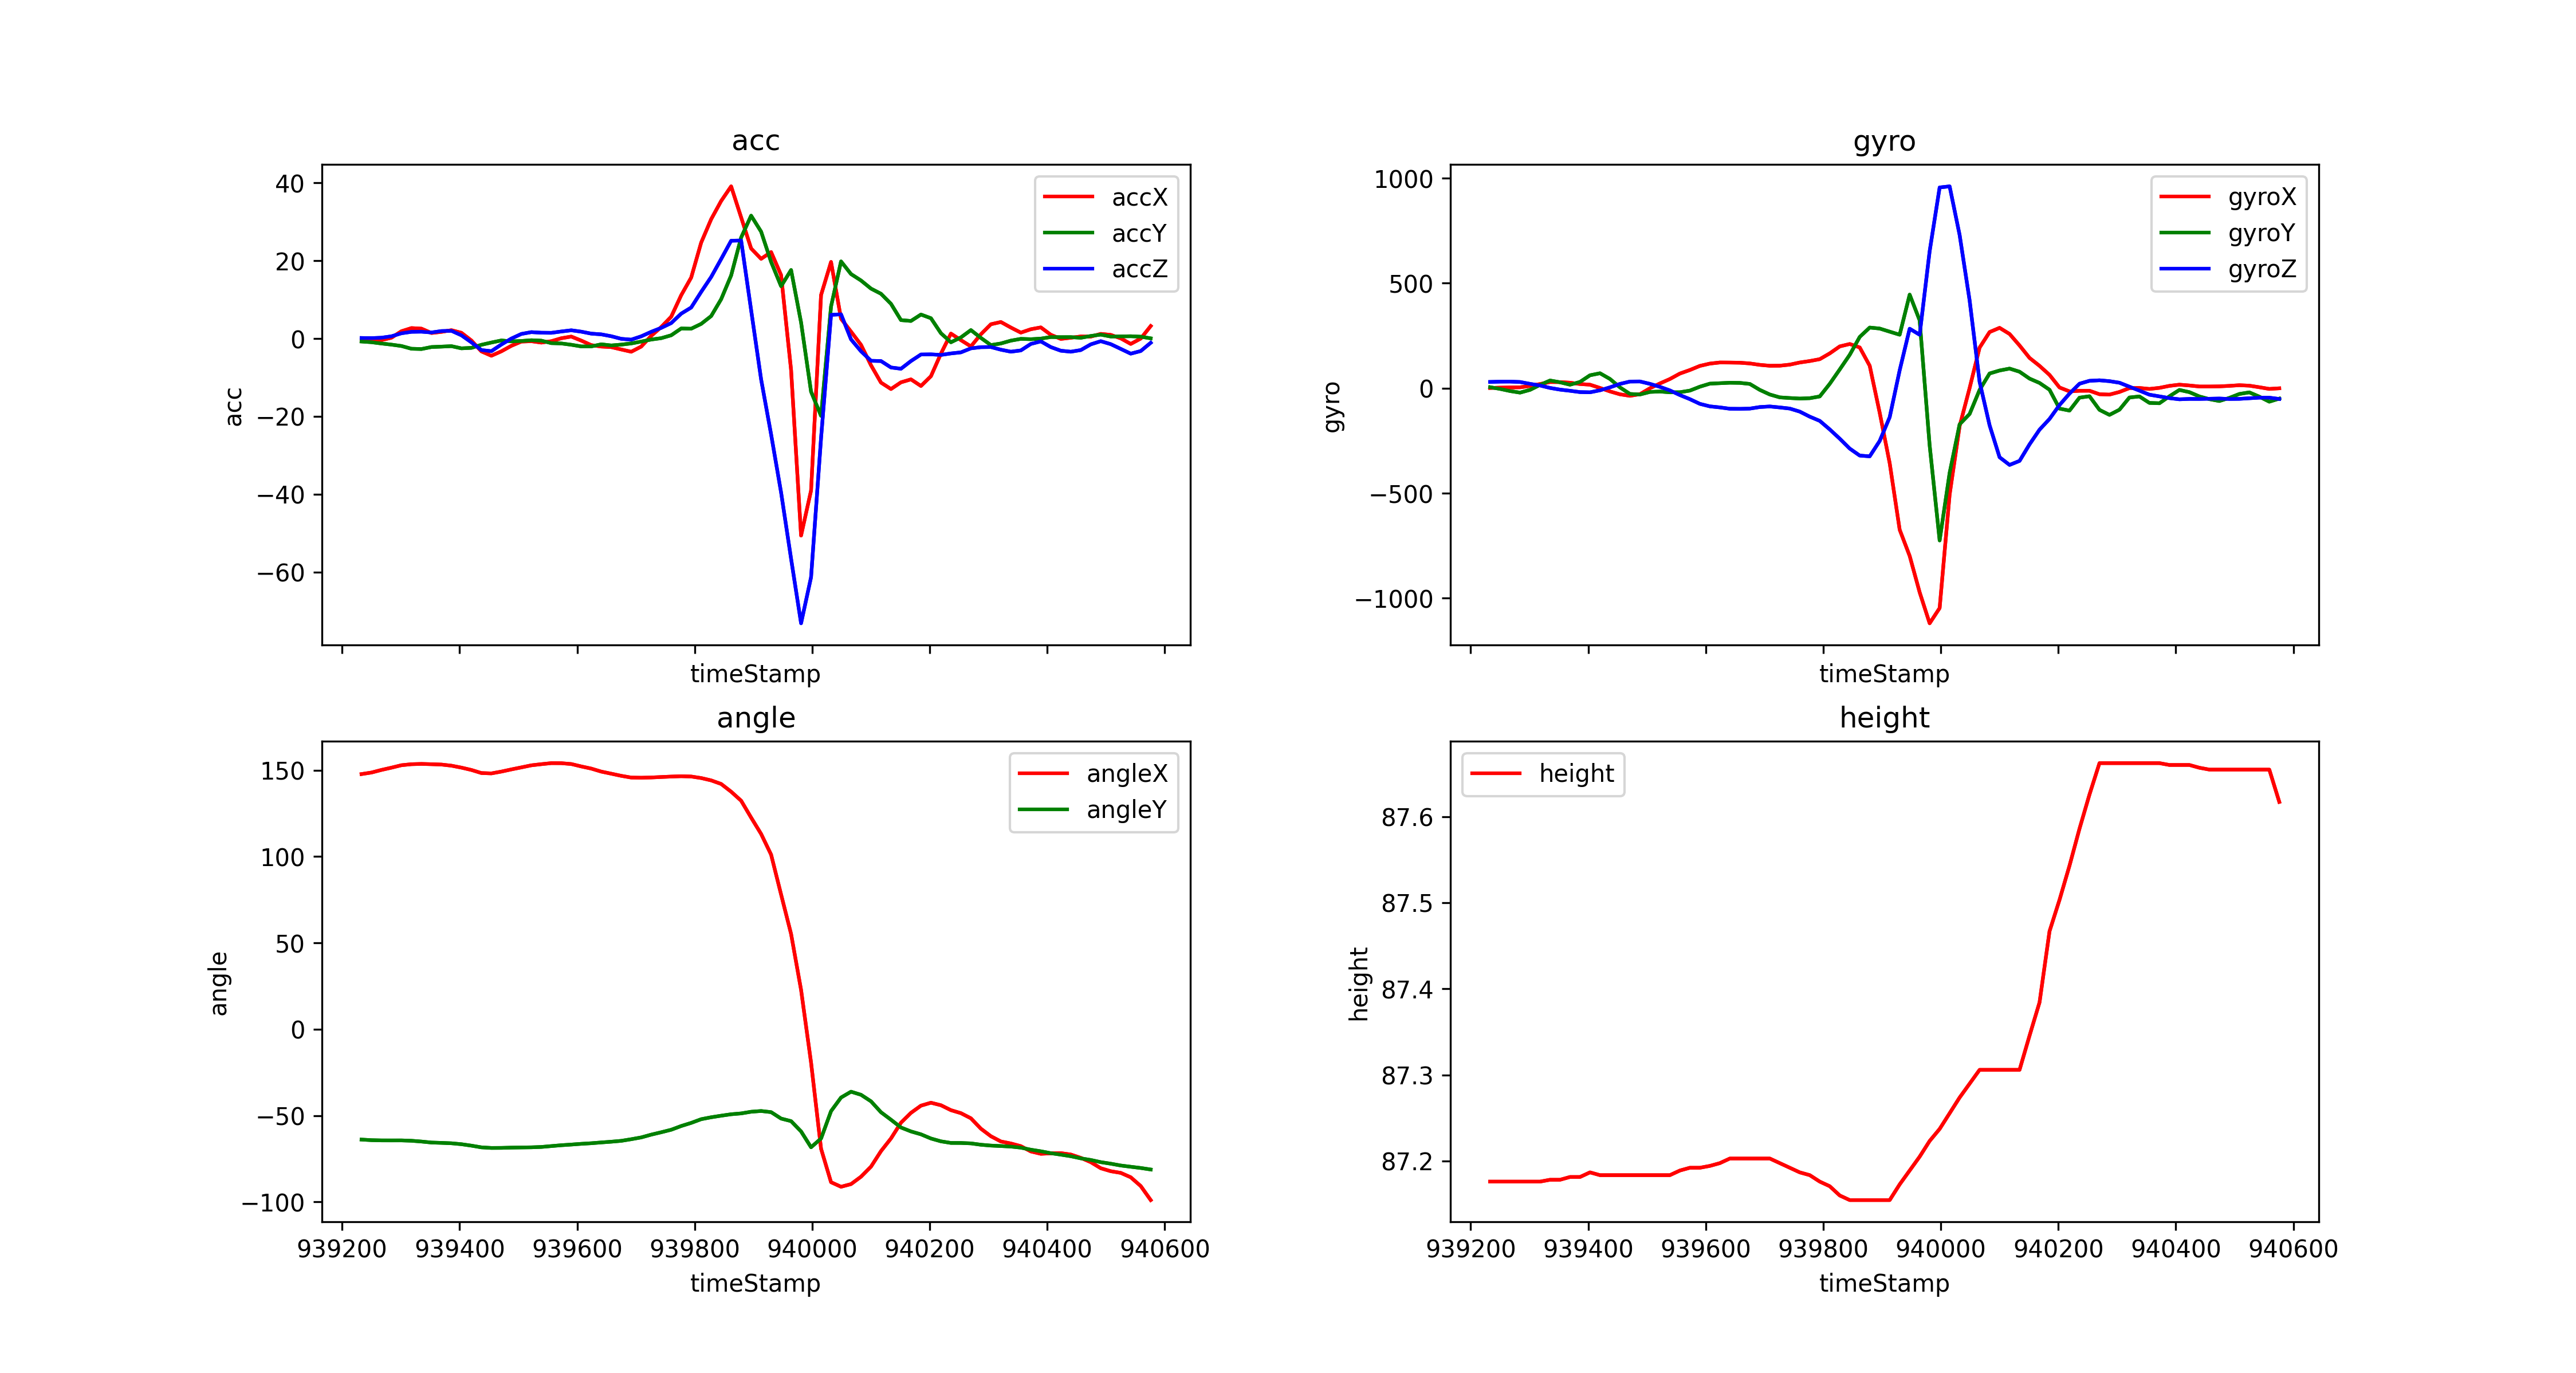

Data behind this chart, as committed beside it:
timeStamp, accX, accY, accZ, gyroX, gyroY, gyroZ, angleX, angleY, height
939233, -0.378, -0.7656, 0.1436, 1.099, 4.822, 29.97, 147.8, -63.91, 87.18
939250, -0.4163, -0.9475, 0.1005, 2.747, -3.235, 31.31, 148.7, -64.26, 87.18
939267, -0.4115, -1.278, 0.2105, 3.723, -13.49, 31.62, 150.2, -64.4, 87.18
939284, 0.2153, -1.57, 0.5694, 4.333, -21, 29.66, 151.5, -64.41, 87.18
939301, 1.876, -1.924, 1.349, 10.93, -7.812, 20.75, 152.9, -64.4, 87.18
939318, 2.684, -2.627, 1.723, 19.96, 15.81, 13.06, 153.5, -64.6, 87.18
939335, 2.541, -2.699, 1.761, 29.36, 36.74, 1.343, 153.6, -65.06, 87.18
939352, 1.421, -2.187, 1.55, 29.05, 28.32, -6.714, 153.5, -65.63, 87.18
939369, 1.708, -2.082, 1.919, 26.31, 16.72, -12.21, 153.3, -65.82, 87.18
939386, 2.139, -1.962, 1.986, 19.96, 29.97, -18.43, 152.6, -66.06, 87.18
939403, 1.474, -2.522, 0.8326, 16.78, 61.58, -19.47, 151.5, -66.6, 87.19
939420, -0.5072, -2.397, -0.9762, 1.343, 71.29, -9.949, 150.1, -67.43, 87.18
939437, -3.302, -1.613, -2.972, -15.26, 44.13, 4.15, 148.4, -68.42, 87.18
939454, -4.426, -1.029, -3.249, -28.99, 3.967, 20.51, 148.2, -68.76, 87.18
939471, -3.287, -0.4929, -1.536, -36.25, -27.22, 31.74, 149.2, -68.73, 87.18
939488, -1.871, -0.7321, -0.01436, -28.44, -29.97, 32.1, 150.5, -68.57, 87.18
939505, -0.7848, -0.6316, 1.177, -0.3052, -17.7, 20.81, 151.6, -68.48, 87.18
939522, -0.6891, -0.4354, 1.641, 22.71, -15.75, 6.531, 152.8, -68.41, 87.18
939539, -1.048, -0.5455, 1.493, 43.82, -19.59, -10.56, 153.5, -68.19, 87.18
939556, -0.6843, -1.187, 1.464, 69.82, -19.1, -32.65, 154.1, -67.69, 87.19
939573, 0.07178, -1.268, 1.809, 86.73, -11.35, -52.12, 154.1, -67.19, 87.19
939590, 0.5024, -1.603, 2.115, 106.3, 7.263, -74.46, 153.6, -66.81, 87.19
939607, -0.5359, -2.029, 1.761, 117.2, 21.73, -86.43, 152.2, -66.38, 87.19
939624, -1.699, -2.024, 1.258, 122.6, 23.86, -91.37, 150.9, -66.04, 87.2
939641, -2.062, -1.488, 1.072, 122.2, 26.06, -97.78, 149.2, -65.58, 87.2
939658, -2.206, -1.78, 0.5886, 121.5, 25.39, -98.21, 148, -65.15, 87.2
939675, -2.814, -1.565, -0.07656, 118, 20.39, -97.11, 146.7, -64.65, 87.2
939692, -3.397, -1.263, -0.2871, 111.3, -7.996, -89.66, 145.7, -63.71, 87.2
939709, -2.067, -0.7848, 0.5646, 106.9, -29.91, -86.91, 145.7, -62.67, 87.2
939726, 0.6795, -0.2584, 1.723, 107.2, -43.58, -91.55, 145.8, -61.06, 87.2
939743, 2.952, 0.09092, 2.737, 112.3, -46.69, -96.92, 146.1, -59.68, 87.19
939760, 5.608, 0.8326, 3.967, 122.4, -49.26, -111.4, 146.3, -58.23, 87.19
939777, 11.12, 2.579, 6.393, 129.5, -47.55, -135.4, 146.5, -56.07, 87.18
939794, 15.66, 2.522, 7.963, 138.3, -39.12, -155.5, 146.3, -54.26, 87.18
939811, 24.64, 3.761, 11.98, 165.9, 20.94, -196.2, 145.5, -52.12, 87.17
939828, 30.65, 5.771, 15.81, 199.1, 89.36, -240.3, 144.1, -51, 87.16
939845, 35.34, 10.1, 20.42, 210.6, 159.1, -287.5, 142, -50.09, 87.15
939862, 39.1, 16.21, 25.13, 194.2, 244.2, -320.7, 137.6, -49.26, 87.15
939879, 31.14, 25.95, 25.19, 107, 288.9, -324.5, 132.3, -48.76, 87.15
939896, 23.14, 31.57, 7.297, -116.8, 284.2, -251.1, 122.6, -47.8, 87.15
939913, 20.48, 27.46, -10.49, -356.9, 269.3, -138.1, 113.1, -47.37, 87.15
939930, 22.21, 19.69, -24.63, -673.8, 254.8, 85.33, 101.1, -48.03, 87.17
939947, 16.3, 13.44, -39.56, -798.7, 445.9, 283.4, 78.02, -51.75, 87.19
939964, -8.082, 17.6, -56.58, -972, 323.1, 254.6, 55.17, -53.23, 87.21
939981, -50.63, 4.13, -73.17, -1120, -272.2, 652.2, 22.77, -59.19, 87.22
939998, -39.05, -13.66, -61.33, -1047, -725, 956.1, -19.31, -68.37, 87.24
940015, 11.17, -19.87, -25.6, -506.8, -403.4, 961.4, -69.21, -63.31, 87.26
940032, 19.68, 8.226, 6.087, -180.5, -171.9, 730, -88.61, -47.46, 87.27
940049, 5.091, 19.82, 6.225, 0.7324, -122.8, 418.8, -91.25, -39.57, 87.29
940066, 1.775, 16.56, -0.2153, 193.3, -8.057, 30.46, -89.71, -36.18, 87.31
940083, -1.622, 14.91, -3.273, 267.5, 70.13, -176.5, -85.42, -37.97, 87.31
940100, -6.867, 12.82, -5.718, 287.6, 84.35, -328.7, -79.6, -41.76, 87.31
940117, -11.33, 11.5, -5.785, 258.4, 93.51, -365.3, -70.61, -48.09, 87.31
940134, -12.98, 8.92, -7.436, 203.6, 78.55, -346.1, -63.26, -52.42, 87.31
940151, -11.25, 4.733, -7.766, 144.3, 45.78, -267.3, -54.13, -56.92, 87.35
940168, -10.49, 4.512, -5.785, 106.5, 25.09, -197.4, -48.44, -59.2, 87.38
940185, -12.19, 6.163, -4.106, 63.42, -7.324, -146.4, -44.27, -60.88, 87.47
940202, -9.68, 5.216, -4.067, 3.54, -97.11, -80.08, -42.58, -63.3, 87.5
940219, -3.886, 1.364, -4.216, -15.14, -106.6, -25.63, -44.03, -64.93, 87.54
940236, 1.263, -0.9618, -3.833, -12.27, -44.98, 21.42, -46.88, -65.86, 87.59
... 20 more rows
